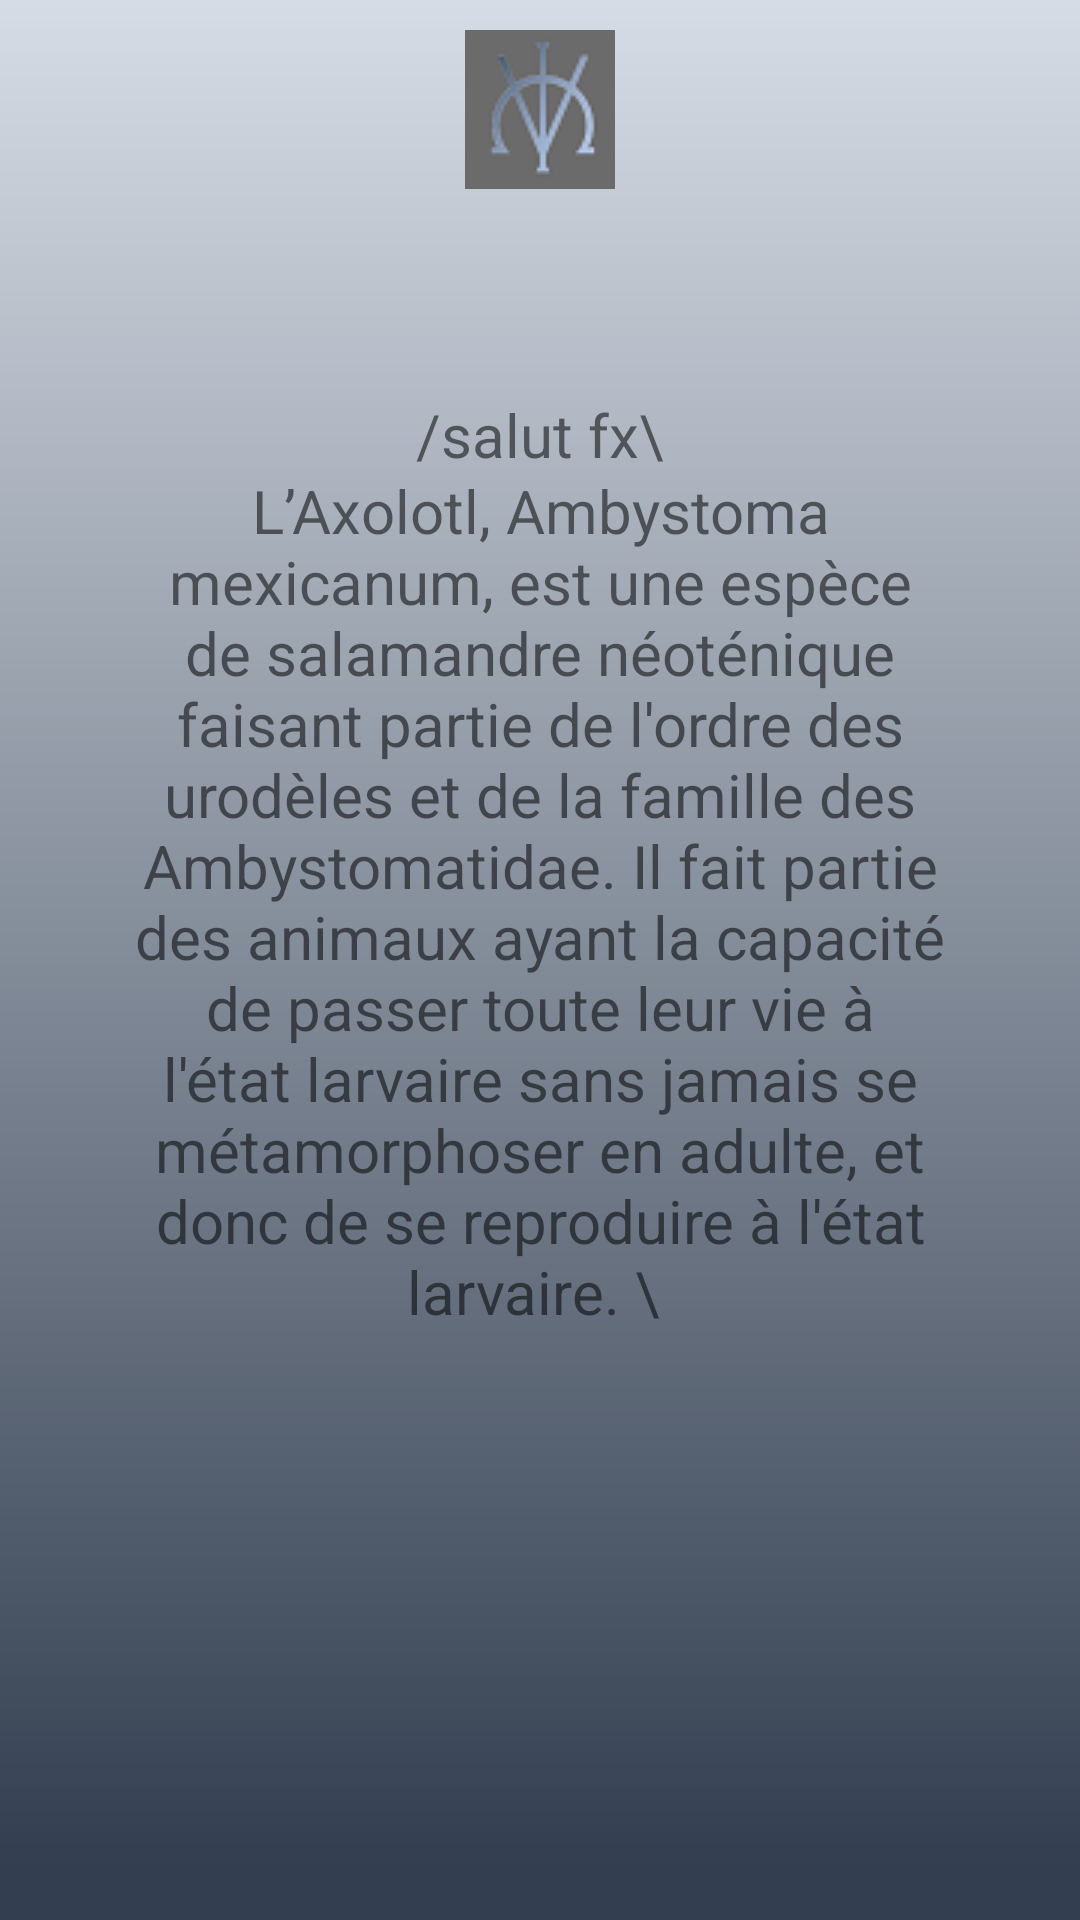

Write the Android layout XML for this screen, with the resource values it uses.
<!-- AndroidManifest.xml: application theme Theme.AmbystoVicAPP -->
<!-- res/layout/activity_test.xml -->
<?xml version="1.0" encoding="utf-8"?>
<androidx.constraintlayout.widget.ConstraintLayout xmlns:android="http://schemas.android.com/apk/res/android"
    xmlns:app="http://schemas.android.com/apk/res-auto"
    xmlns:tools="http://schemas.android.com/tools"
    android:layout_width="match_parent"
    android:layout_height="match_parent"
    android:background="@drawable/background"
    tools:context=".Activity_test">


    <TextView
        android:id="@+id/textView2"
        android:layout_width="111dp"
        android:layout_height="40dp"
        android:text="/salut fx\"
        android:textAlignment="center"
        android:textSize="20dp"
        app:layout_constraintBottom_toBottomOf="parent"
        app:layout_constraintEnd_toEndOf="parent"
        app:layout_constraintStart_toStartOf="parent"
        app:layout_constraintTop_toTopOf="parent"
        app:layout_constraintVertical_bias="0.219" />

    <TextView
        android:id="@+id/textView3"
        android:layout_width="305dp"
        android:layout_height="371dp"
        android:text="L’Axolotl, Ambystoma mexicanum, est une espèce de salamandre néoténique faisant partie de l'ordre des urodèles et de la famille des Ambystomatidae. Il fait partie des animaux ayant la capacité de passer toute leur vie à l'état larvaire sans jamais se métamorphoser en adulte, et donc de se reproduire à l'état larvaire. \ "
        android:textAlignment="center"
        android:textSize="20dp"
        app:layout_constraintBottom_toBottomOf="parent"
        app:layout_constraintEnd_toEndOf="parent"
        app:layout_constraintStart_toStartOf="parent"
        app:layout_constraintTop_toTopOf="parent"
        app:layout_constraintVertical_bias="0.583" />

    <ImageButton
        android:id="@+id/RetourMain"
        android:background="@color/white"
        android:visibility="visible"
        android:layout_width="wrap_content"
        android:layout_height="wrap_content"
        android:layout_marginTop="10dp"
        app:layout_constraintEnd_toEndOf="parent"
        app:layout_constraintStart_toStartOf="parent"
        app:layout_constraintTop_toTopOf="parent"
        app:srcCompat="@drawable/vic_logo" />


</androidx.constraintlayout.widget.ConstraintLayout>
<!-- resources referenced by this layout -->
<resources>
  <color name="white">#FFFFFFFF</color>
  <!-- drawable background: png bitmap (drawable-v24, 5259 bytes) -->
  <!-- drawable vic_logo: png bitmap (drawable, 2777 bytes) -->
  <style name="Theme.AmbystoVicAPP" parent="Theme.MaterialComponents.DayNight.NoActionBar">
          
          <item name="colorPrimary">@color/purple_500</item>
          <item name="colorPrimaryVariant">@color/NO_Title</item>
          <item name="colorOnPrimary">@color/white</item>
          
          <item name="colorSecondary">@color/teal_200</item>
          <item name="colorSecondaryVariant">@color/teal_700</item>
          <item name="colorOnSecondary">@color/black</item>
          
          <item name="android:statusBarColor" tools:targetApi="l">?attr/colorPrimaryVariant</item>
          
      </style>
  <color name="purple_500">#FF6200EE</color>
  <color name="NO_Title">#6B6B6B</color>
  <color name="teal_200">#FF03DAC5</color>
  <color name="teal_700">#FF018786</color>
  <color name="black">#FF000000</color>
</resources>
